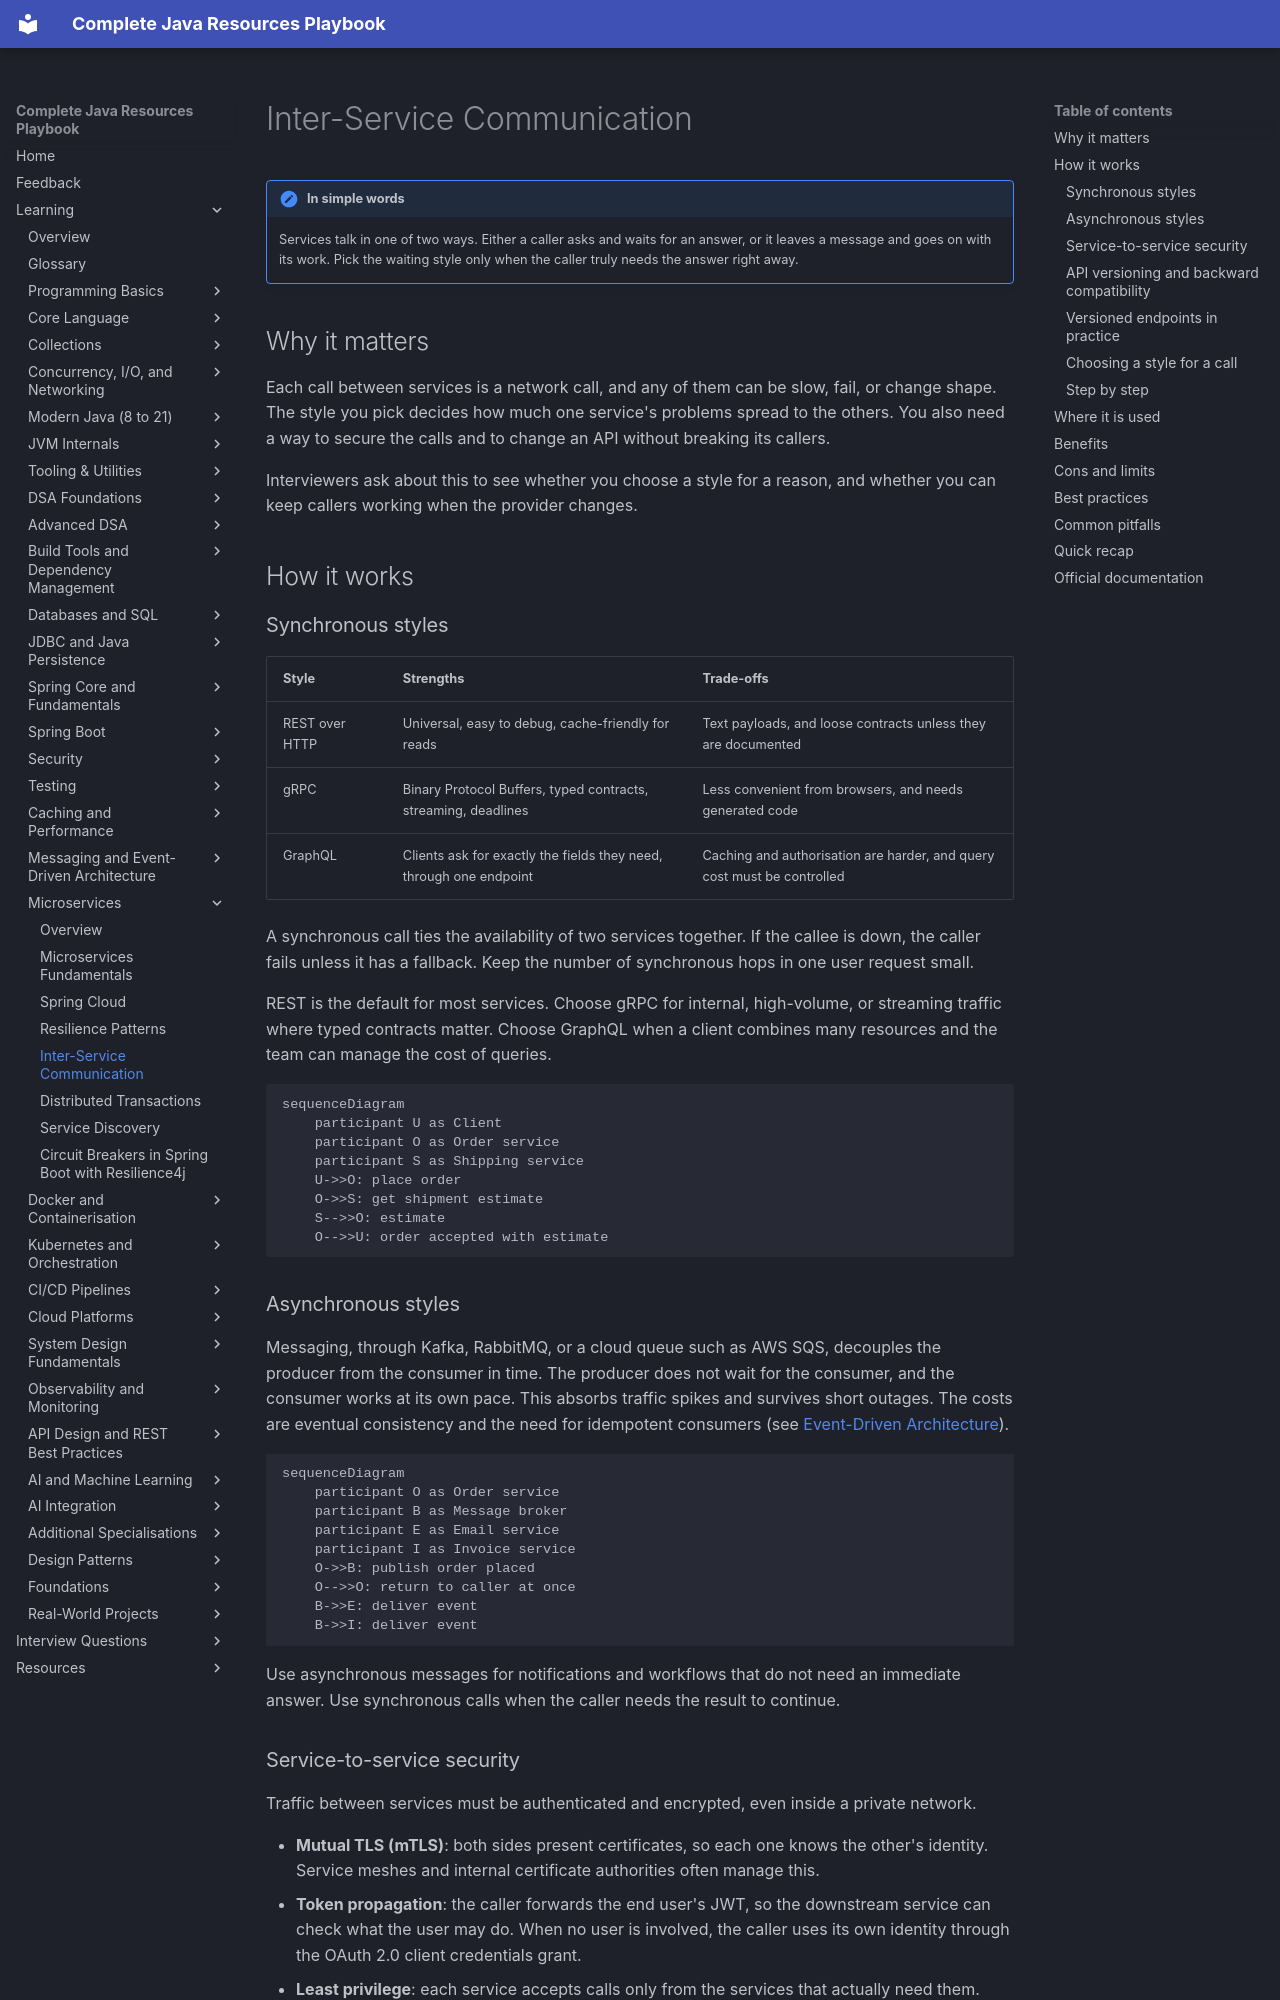

repository: AthiraMohan14/Complete-Java-Resource-PlayBook · page: learning/14-microservices/inter-service-communication/index.html · generator: mkdocs

# Inter-Service Communication

!!! note "In simple words"
    Services talk in one of two ways. Either a caller asks and waits for an answer, or it leaves a message and goes on with its work. Pick the waiting style only when the caller truly needs the answer right away.

## Why it matters

Each call between services is a network call, and any of them can be slow, fail, or change shape. The style you pick decides how much one service's problems spread to the others. You also need a way to secure the calls and to change an API without breaking its callers.

Interviewers ask about this to see whether you choose a style for a reason, and whether you can keep callers working when the provider changes.

## How it works

### Synchronous styles

| Style | Strengths | Trade-offs |
|---|---|---|
| REST over HTTP | Universal, easy to debug, cache-friendly for reads | Text payloads, and loose contracts unless they are documented |
| gRPC | Binary Protocol Buffers, typed contracts, streaming, deadlines | Less convenient from browsers, and needs generated code |
| GraphQL | Clients ask for exactly the fields they need, through one endpoint | Caching and authorisation are harder, and query cost must be controlled |

A synchronous call ties the availability of two services together. If the callee is down, the caller fails unless it has a fallback. Keep the number of synchronous hops in one user request small.

REST is the default for most services. Choose gRPC for internal, high-volume, or streaming traffic where typed contracts matter. Choose GraphQL when a client combines many resources and the team can manage the cost of queries.

```mermaid
sequenceDiagram
    participant U as Client
    participant O as Order service
    participant S as Shipping service
    U->>O: place order
    O->>S: get shipment estimate
    S-->>O: estimate
    O-->>U: order accepted with estimate
```

### Asynchronous styles

Messaging, through Kafka, RabbitMQ, or a cloud queue such as AWS SQS, decouples the producer from the consumer in time. The producer does not wait for the consumer, and the consumer works at its own pace. This absorbs traffic spikes and survives short outages. The costs are eventual consistency and the need for idempotent consumers (see [Event-Driven Architecture](../13-messaging/event-driven-architecture.md)).

```mermaid
sequenceDiagram
    participant O as Order service
    participant B as Message broker
    participant E as Email service
    participant I as Invoice service
    O->>B: publish order placed
    O-->>O: return to caller at once
    B->>E: deliver event
    B->>I: deliver event
```

Use asynchronous messages for notifications and workflows that do not need an immediate answer. Use synchronous calls when the caller needs the result to continue.
